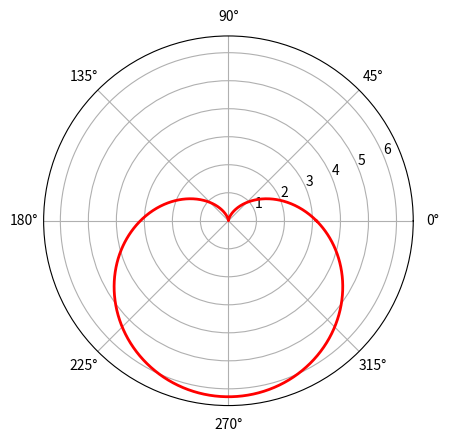

Write the Python code that produced this figure.
import numpy as np
import matplotlib.pyplot as plt

print(np.eye(4))

theta = np.linspace(0, 2*np.pi, 1000)
y = np.pi * (1 - np.sin(theta))
graph = plt.subplot(111, polar=True, title= 'xiaomu')
graph.plot(theta, y, color='red', linewidth=2)
plt.show()

